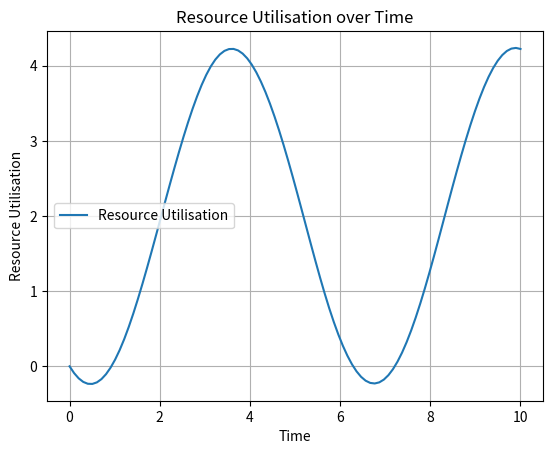

Recreate this plot in Python.
import numpy as np
from scipy.integrate import solve_ivp
import matplotlib.pyplot as plt

# Define the ODEs for resource utilisation and resource allocation
def resource_odes(t, y, A, D):
    U, R = y
    dUdt = A(t) - D(t)
    dRdt = A(t) - D(t)
    return [dUdt, dRdt]

# Define the arrival rate and departure rate functions
def arrival_rate(t):
    return 2 * np.sin(t)

def departure_rate(t):
    return np.cos(t)

# Define the time span for integration
t_start = 0
t_end = 10
num_points = 100
t_span = np.linspace(t_start, t_end, num_points)

# Set initial conditions for resource utilisation and resource allocation
U0 = 0
R0 = 100

# Solve the ODEs numerically
solution = solve_ivp(resource_odes, [t_start, t_end], [U0, R0], t_eval=t_span, args=(arrival_rate, departure_rate))

# Extract the solution
U = solution.y[0]
R = solution.y[1]

# Plot the resource utilisation over time
plt.plot(t_span, U, label='Resource Utilisation')
plt.xlabel('Time')
plt.ylabel('Resource Utilisation')
plt.legend()
plt.title('Resource Utilisation over Time')
plt.grid(True)
plt.show()
